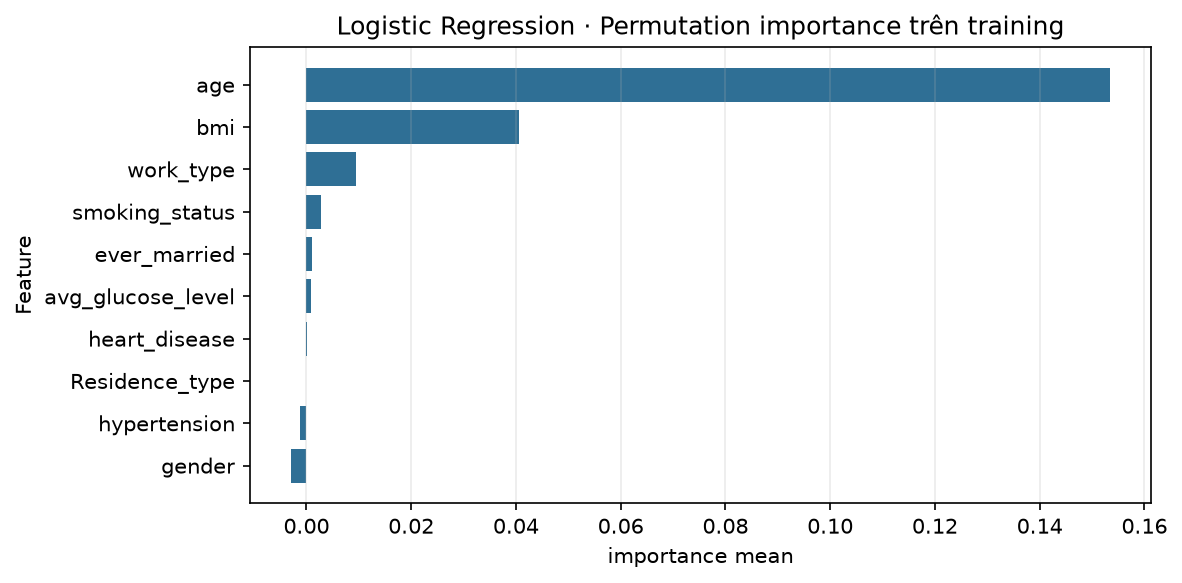

Data behind this chart, as committed beside it:
feature, importance_mean, importance_std
age, 0.1535, 0.004832
bmi, 0.04053, 0.003792
work_type, 0.009438, 0.00995
smoking_status, 0.002709, 0.003559
ever_married, 0.0009941, 0.0009072
avg_glucose_level, 0.0008928, 0.002368
heart_disease, 0.000108, 0.0005527
Residence_type, 4.329054106363972e-06, 0.0005569
hypertension, -0.001302, 0.003021
gender, -0.003006, 0.002573
